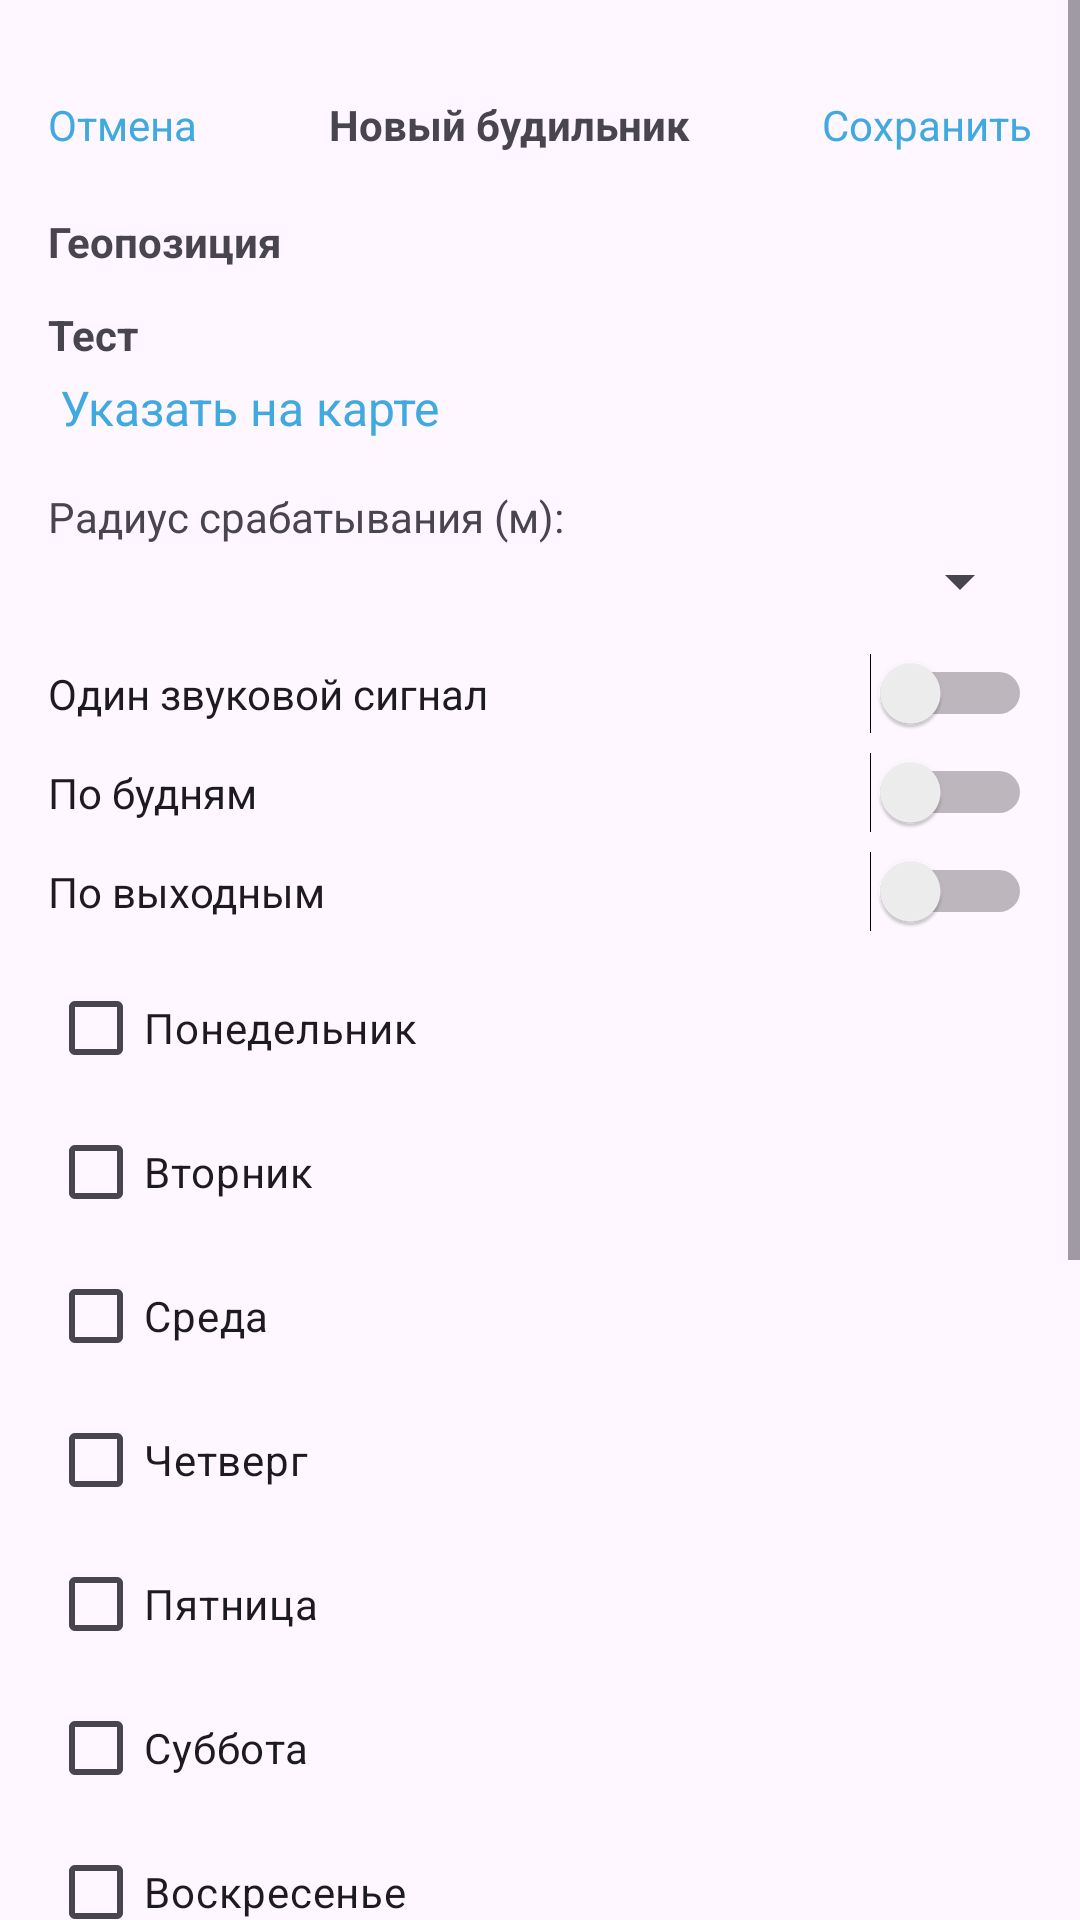

Write the Android layout XML for this screen, with the resource values it uses.
<!-- AndroidManifest.xml: application theme Theme.ProximityAlarmApp -->
<!-- res/layout/new_alarm.xml -->
<?xml version="1.0" encoding="utf-8"?>
<ScrollView xmlns:android="http://schemas.android.com/apk/res/android"
    android:layout_width="match_parent"
    android:layout_height="match_parent">

    <LinearLayout
        android:orientation="vertical"
        android:padding="16dp"
        android:layout_width="match_parent"
        android:layout_height="wrap_content">

        
        <LinearLayout
            android:orientation="horizontal"
            android:layout_width="match_parent"
            android:layout_height="wrap_content"
            android:gravity="center_vertical"
            android:paddingBottom="8dp"
            android:paddingTop="16dp">

            <TextView
                android:id="@+id/text_cancel"
                android:text="Отмена"
                android:textColor="@color/blue"
                android:layout_width="wrap_content"
                android:layout_height="wrap_content"/>

            <TextView
                android:text="Новый будильник"
                android:textStyle="bold"
                android:layout_weight="1"
                android:gravity="center"
                android:layout_width="0dp"
                android:layout_height="wrap_content"/>

            <TextView
                android:text="Сохранить"
                android:textColor="@color/blue"
                android:layout_width="wrap_content"
                android:layout_height="wrap_content"/>
        </LinearLayout>

        
        <TextView
            android:text="Геопозиция"
            android:textStyle="bold"
            android:layout_marginTop="12dp"
            android:layout_width="wrap_content"
            android:layout_height="wrap_content"/>

        <TextView
            android:id = "@+id/text_coords"
            android:text="Тест"
            android:textStyle="bold"
            android:layout_marginTop="12dp"
            android:layout_width="wrap_content"
            android:layout_height="wrap_content"/>

        <TextView
            android:id="@+id/text_select_location"
            android:layout_width="wrap_content"
            android:layout_height="wrap_content"
            android:text="Указать на карте"
            android:textColor="@color/blue"
            android:textSize="16sp"
            android:clickable="true"
            android:focusable="true"
            android:padding="4dp" />

        
        <TextView
            android:text="Радиус срабатывания (м):"
            android:layout_marginTop="12dp"
            android:layout_width="wrap_content"
            android:layout_height="wrap_content"/>

        <Spinner
            android:id="@+id/radius_spinner"
            android:layout_width="match_parent"
            android:layout_height="wrap_content"
            android:entries="@array/radius_values"/>

        
        <Switch
            android:text="Один звуковой сигнал"
            android:layout_marginTop="12dp"
            android:layout_width="match_parent"
            android:layout_height="wrap_content"/>

        <Switch
            android:text="По будням"
            android:layout_marginTop="6dp"
            android:layout_width="match_parent"
            android:layout_height="wrap_content"/>

        <Switch
            android:text="По выходным"
            android:layout_marginTop="6dp"
            android:layout_width="match_parent"
            android:layout_height="wrap_content"/>

        
        <LinearLayout
            android:orientation="vertical"
            android:layout_marginTop="8dp"
            android:layout_width="match_parent"
            android:layout_height="wrap_content">

            <CheckBox
                android:layout_width="wrap_content"
                android:layout_height="wrap_content"
                android:text="Понедельник" />
            <CheckBox
                android:layout_width="wrap_content"
                android:layout_height="wrap_content"
                android:text="Вторник" />
            <CheckBox
                android:layout_width="wrap_content"
                android:layout_height="wrap_content"
                android:text="Среда" />
            <CheckBox
                android:layout_width="wrap_content"
                android:layout_height="wrap_content"
                android:text="Четверг" />
            <CheckBox
                android:layout_width="wrap_content"
                android:layout_height="wrap_content"
                android:text="Пятница" />
            <CheckBox
                android:layout_width="wrap_content"
                android:layout_height="wrap_content"
                android:text="Суббота" />
            <CheckBox
                android:layout_width="wrap_content"
                android:layout_height="wrap_content"
                android:text="Воскресенье" />
        </LinearLayout>

        
        <TextView
            android:text="Временной интервал"
            android:textStyle="bold"
            android:layout_marginTop="12dp"
            android:layout_width="wrap_content"
            android:layout_height="wrap_content"/>

        
        <EditText
            android:hint="Название будильника"
            android:layout_width="match_parent"
            android:layout_height="wrap_content"/>

        
        <TextView
            android:text="Мелодия будильника"
            android:layout_marginTop="8dp"
            android:layout_width="wrap_content"
            android:layout_height="wrap_content"/>

        <TextView
            android:text="По умолчанию"
            android:textColor="#007AFF"
            android:layout_width="wrap_content"
            android:layout_height="wrap_content"/>

        
        <LinearLayout
            android:orientation="vertical"
            android:layout_marginTop="8dp"
            android:layout_width="match_parent"
            android:layout_height="wrap_content">

            <CheckBox
                android:layout_width="wrap_content"
                android:layout_height="wrap_content"
                android:text="Вибрация" />
            <CheckBox
                android:layout_width="wrap_content"
                android:layout_height="wrap_content"
                android:text="Звуковой сигнал" />
            <CheckBox
                android:layout_width="wrap_content"
                android:layout_height="wrap_content"
                android:text="Уведомление" />
        </LinearLayout>

        
        <LinearLayout
            android:orientation="horizontal"
            android:layout_marginTop="8dp"
            android:layout_width="match_parent"
            android:layout_height="match_parent">

            <ImageView
                android:layout_gravity="center"
                android:layout_width="24dp"
                android:layout_height="24dp"
                android:src="@drawable/sound_on" />

            <SeekBar
                android:layout_gravity="center_horizontal"
                android:layout_width="match_parent"
                android:layout_height="wrap_content"
                android:layout_marginTop="8dp"/>
        </LinearLayout>
    </LinearLayout>
</ScrollView>
<!-- resources referenced by this layout -->
<resources>
  <color name="blue">#40A9DF</color>
  <!-- drawable sound_on (drawable) -->
  <vector xmlns:android="http://schemas.android.com/apk/res/android" android:autoMirrored="true" android:height="24dp" android:viewportHeight="24" android:viewportWidth="24" android:width="24dp">
        
      <path android:fillColor="#0F0F0F" android:fillType="evenOdd" android:pathData="M10.4,1.8C11.553,0.262 14,1.078 14,3V21.121C14,23.054 11.531,23.863 10.388,22.305L6.494,17H4C2.343,17 1,15.657 1,14V10C1,8.343 2.343,7 4,7H6.5L10.4,1.8ZM12,3L8.1,8.2C7.722,8.704 7.13,9 6.5,9H4C3.448,9 3,9.448 3,10V14C3,14.552 3.448,15 4,15H6.494C7.13,15 7.729,15.303 8.106,15.816L12,21.121V3Z"/>
        
      <path android:fillColor="#0F0F0F" android:pathData="M16.214,4.174C16.109,3.565 16.577,3 17.196,3C17.663,3 18.065,3.328 18.146,3.788C18.424,5.353 19,8.965 19,12C19,15.035 18.424,18.646 18.146,20.212C18.065,20.672 17.663,21 17.196,21C16.577,21 16.109,20.435 16.214,19.826C16.507,18.107 17,14.807 17,12C17,9.193 16.507,5.893 16.214,4.174Z"/>
        
      <path android:fillColor="#0F0F0F" android:pathData="M21.41,5C20.735,5 20.24,5.694 20.397,6.351C20.676,7.524 21,9.438 21,12C21,14.562 20.676,16.476 20.397,17.649C20.24,18.306 20.735,19 21.41,19C21.772,19 22.097,18.794 22.21,18.451C22.503,17.557 23,15.523 23,12C23,8.477 22.503,6.443 22.21,5.549C22.097,5.206 21.772,5 21.41,5Z"/>
      
  </vector>
  <style name="Theme.ProximityAlarmApp" parent="Base.Theme.ProximityAlarmApp" />
  <style name="Base.Theme.ProximityAlarmApp" parent="Theme.Material3.DayNight.NoActionBar">
          
          
      </style>
</resources>
